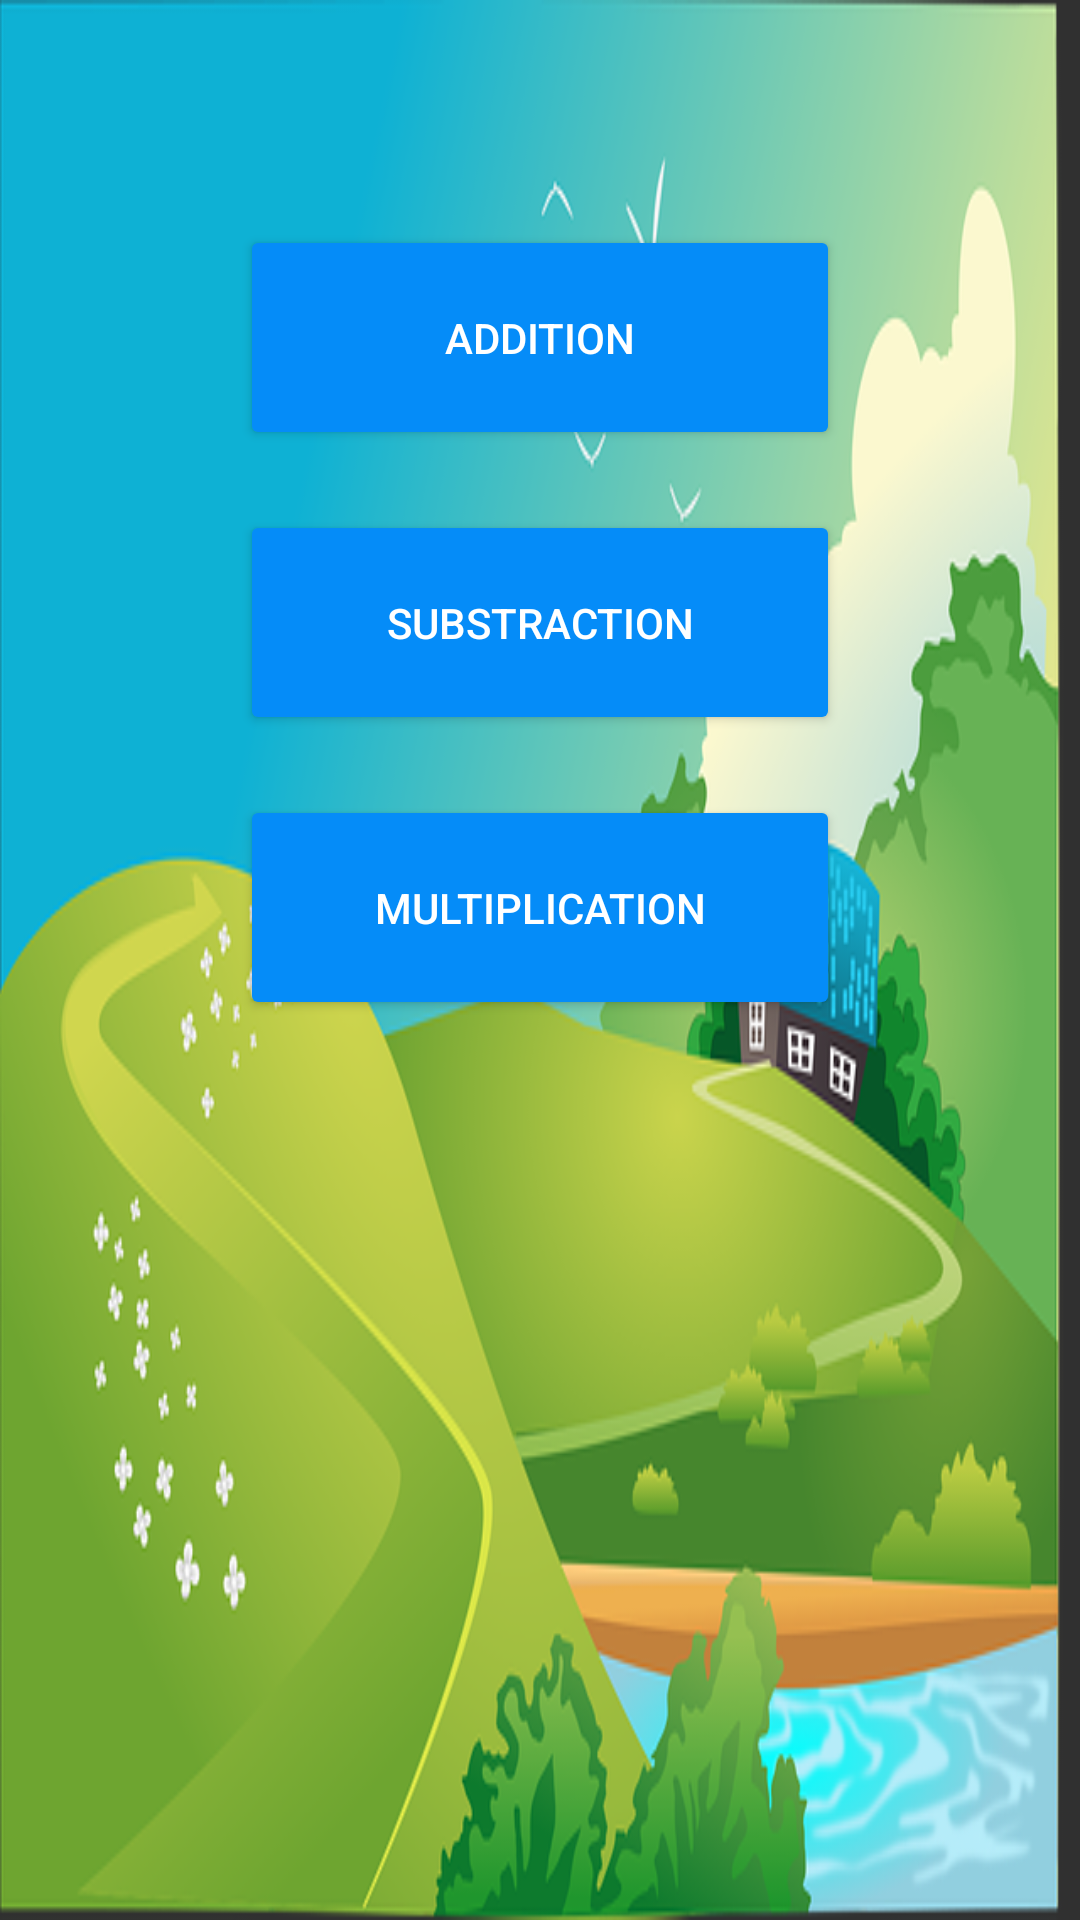

Here is an Android app screen rendered from its layout file. Give the layout XML and the strings, colors and styles it references.
<!-- AndroidManifest.xml: application theme Theme.App60 -->
<!-- res/layout/activity_four.xml -->
<?xml version="1.0" encoding="utf-8"?>
<LinearLayout xmlns:android="http://schemas.android.com/apk/res/android"
    xmlns:app="http://schemas.android.com/apk/res-auto"
    xmlns:tools="http://schemas.android.com/tools"
    android:layout_width="match_parent"
    android:layout_height="match_parent"
    android:background="@drawable/a"
    android:gravity="center_horizontal"
    android:orientation="vertical"
    tools:context=".four">

    <androidx.constraintlayout.widget.Guideline
        android:id="@+id/guideline2"
        android:layout_width="wrap_content"
        android:layout_height="wrap_content"
        android:orientation="vertical"
        app:layout_constraintGuide_begin="20dp" />

    <Button
        android:id="@+id/button6"
        android:layout_width="200dp"
        android:layout_height="75dp"
        android:layout_marginTop="75dp"
        android:backgroundTint="#058CF8"
        android:text="ADDITION" />

    <Button
        android:id="@+id/button7"
        android:layout_width="200dp"
        android:layout_height="75dp"
        android:layout_marginTop="20dp"
        android:backgroundTint="#058CF8"
        android:text="SUBSTRACTION" />

    <Button
        android:id="@+id/button8"
        android:layout_width="200dp"
        android:layout_height="75dp"
        android:layout_marginTop="20dp"
        android:backgroundTint="#058CF8"
        android:text="MULTIPLICATION" />
</LinearLayout>
<!-- resources referenced by this layout -->
<resources>
  <!-- drawable a: png bitmap (drawable, 159225 bytes) -->
  <style name="Theme.App60" parent="Theme.AppCompat">
          
          <item name="colorPrimary">#079FAB</item>
          <item name="colorPrimaryVariant">#079FAB</item>
          <item name="colorOnPrimary">@color/white</item>
          
          <item name="colorSecondary">@color/teal_200</item>
          <item name="colorSecondaryVariant">@color/teal_700</item>
          <item name="colorOnSecondary">@color/black</item>
          
          <item name="android:statusBarColor">?attr/colorPrimaryVariant</item>
          
      </style>
  <color name="white">#FFFFFFFF</color>
  <color name="teal_200">#FF03DAC5</color>
  <color name="teal_700">#FF018786</color>
  <color name="black">#FF000000</color>
</resources>
